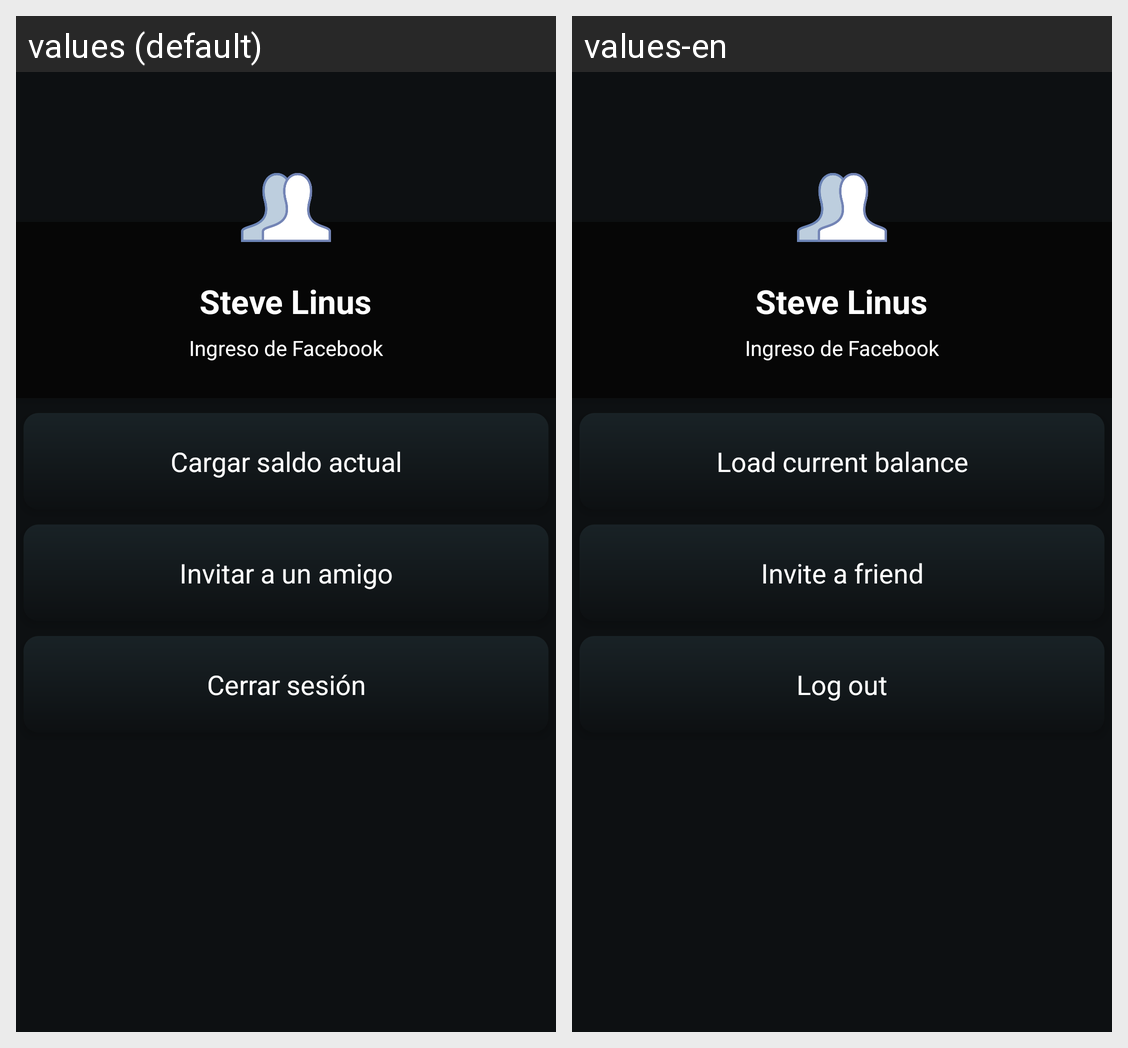

Strings drawn on this Android screen and how each of the app's shown locales translates them:
Android screen res/layout/fragment_profile.xml rendered under 2 locales, left to right: values (default), values-en. Device: Nexus 5 (rendered at 1080×1920; each locale shown at half size, 540×960, under a caption strip naming it); theme AppTheme.
Strings drawn on this screen, with the default value and each locale's value (text and hints the layout hard-codes, and strings that could not be matched under every locale, appear in the picture but are not listed):

cargar_saldo_actual
  values: Cargar saldo actual
  values-en: Load current balance

invitar_a_un_amigo
  values: Invitar a un amigo
  values-en: Invite a friend

cerrar_sesi_n
  values: Cerrar sesión
  values-en: Log out
